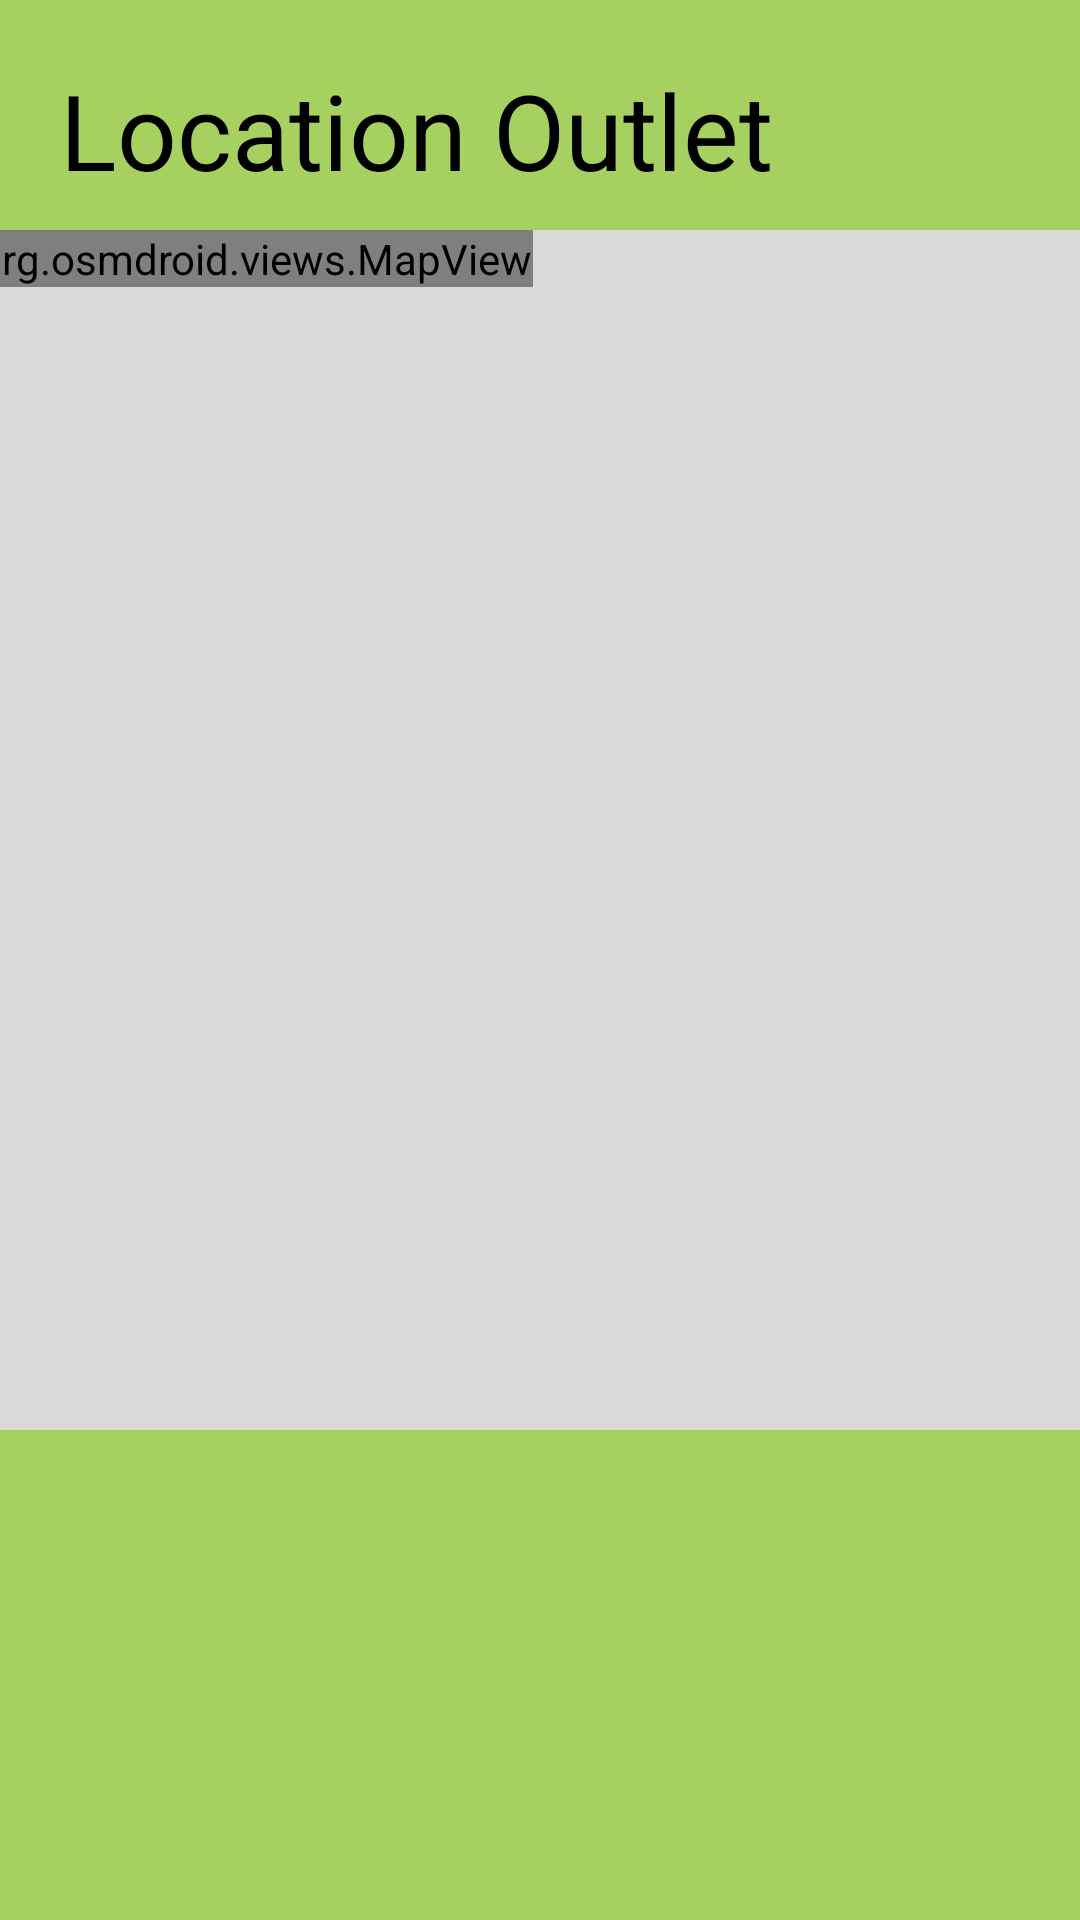

Layout XML and referenced resources for this Android screen:
<!-- AndroidManifest.xml: application theme Theme.UAS_MobileProgramming -->
<!-- res/layout/fragment_location.xml -->
<LinearLayout xmlns:android="http://schemas.android.com/apk/res/android"
    xmlns:app="http://schemas.android.com/apk/res-auto"
    xmlns:tools="http://schemas.android.com/tools"
    android:layout_width="match_parent"
    android:layout_height="match_parent"
    android:background="@color/green"
    android:orientation="vertical"
    tools:context=".fragmentlokasi"

    >

    <TextView
        android:layout_width="wrap_content"
        android:layout_height="wrap_content"
        android:text="Location Outlet"
        android:textSize="35dp"
        android:layout_marginLeft="20dp"
        android:layout_marginTop="20dp"
        android:textColor="@color/black"
        />

    <LinearLayout
        android:layout_width="375dp"
        android:layout_height="400dp"
        android:background="@drawable/kotak_grey"
        android:layout_gravity="center"
        android:layout_marginTop="10dp"
        >
       <org.osmdroid.views.MapView android:id="@+id/map"
           android:layout_width= "wrap_content"
           android:layout_height="wrap_content"
           />

    </LinearLayout>

</LinearLayout>
<!-- resources referenced by this layout -->
<resources>
  <color name="black">#FF000000</color>
  <color name="green">#A6D060</color>
  <!-- drawable kotak_grey (drawable) -->
  <?xml version="1.0" encoding="utf-8"?>
  
  <shape xmlns:android="http://schemas.android.com/apk/res/android"
      android:shape="rectangle">
      <solid android:color="@color/grey" />
      <corners android:bottomRightRadius="8dp"
          android:bottomLeftRadius="8dp"
          android:topRightRadius="8dp"
          android:topLeftRadius="8dp"/>
  </shape>
  <style name="Theme.UAS_MobileProgramming" parent="Base.Theme.UAS_MobileProgramming" />
  <color name="grey">#D9D9D9</color>
  <style name="Base.Theme.UAS_MobileProgramming" parent="Theme.Material3.DayNight.NoActionBar">
          
          
      </style>
</resources>
